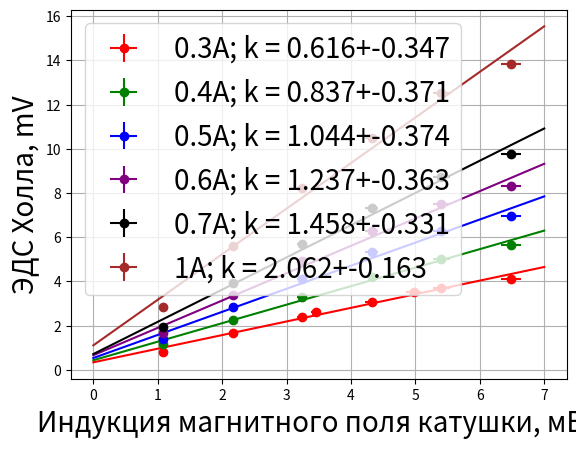

Write Python code to recreate this figure.
import matplotlib.pyplot as plt
import math
from copy import copy, deepcopy

def fun(arrx,arry):
    x = arrx
    y = arry

    xy_av = 0
    x_2_av = 0
    y_2_av = 0
    x_av=0
    y_av = 0
    for i in range(len(arrx)):
        x_av += x[i]
        y_av += y[i]
        xy_av += x[i] * y[i]
        x_2_av += x[i] * x[i]
        y_2_av += y[i] * y[i]
    
    x_av /= len(x)
    y_av /= len(y)
    xy_av /= len(x)
    x_2_av /= len(x)
    y_2_av /= len(x)

    a = (xy_av - x_av * y_av)/(x_2_av - x_av ** 2)
    b = y_av - a * x_av
    k = xy_av / x_2_av

    sigma_a = 1/(7**(0.5))*(abs( (y_2_av - y_av ** 2)/(x_2_av - x_av**2) - a*2 )) ** 0.5
    sigma_b = sigma_a * (x_2_av - x_av**2)**0.5

    return(a,b,k,sigma_a,sigma_b)

Germ1 = 0.3
U01 = 0.097
I1 = [0.25, 0.5, 0.75, 0.8, 1.00, 1.15, 1.25, 1.5]
U1 = [0.9, 1.770, 2.5, 2.730, 3.15, 3.6, 3.8, 4.19]

Germ2 = 0.4
U02 = 0.125
I2 = [0.25,0.5,0.75,1,1.25,1.5]
U2 = [1.3,2.365,3.420,4.330,5.145,5.79]

Germ3 = 0.5
U03 = 0.155
I3 = [0.25,0.5,0.75,1,1.25,1.5]
U3 = [1.53, 2.99, 4.255, 5.5, 6.42, 7.13]

Germ4 = 0.6
U04 = 0.190
I4 = [0.25,0.5,0.75,1,1.25,1.5]
U4 = [1.87, 3.57, 5.09, 6.47, 7.67, 8.5]

Germ5 = 0.7
U05 = 0.220
I5 = [0.25,0.5,0.75,1,1.25,1.5]
U5 = [2.17, 4.14, 5.9, 7.53, 8.94, 10]

Germ6 = 1
U06 = 0.310
I6 = [0.25,0.5,0.75,1,1.25,1.5]
U6 = [3.13, 5.9, 8.52, 10.8, 12.82, 14.13]

total_I = [I1, I2, I3, I4, I5, I6]
total_U = [U1, U2, U3, U4, U5, U6]

Germs = [Germ1, Germ2, Germ3, Germ4, Germ5, Germ6]
U0s = [U01, U02, U03, U04, U05, U06]

total_B = deepcopy(total_I)


errors_B = deepcopy(total_I)

for i in range(len(total_B)):
    for j in range(len(total_B[i])):
        errors_B[i][j] = errors_B[i][j]*0.1
        #total_B[i][j] = total_B[i][j]*3.9133121468926535 + 0.44975282485875834
        total_B[i][j] = total_B[i][j]*4.3238
        total_U[i][j] -= U0s[i]
    
colors = ['r','g','b','purple','black','brown','yellow']
print(errors_B[0])
for i in range(6):
    a,b,k,sigma_a,sigma_b = fun(total_B[i],total_U[i])
    #sigma_a = format(sigma_a, '.8f')
    plt.errorbar(total_B[i], total_U[i], yerr = 0.1, xerr = errors_B[i], fmt='o',label = str(Germs[i]) + 'A; k = ' + str(a)[0:5] + '+-' + str(sigma_a)[0:5],color = colors[i] )   #U(B)
    plt.plot([0,7],[b,a*7+b],color = colors[i]) 
    #plt.plot(total_B[i], total_U[i],label = str(Germs[i]) + 'A' )   #U(B)

#plt.errorbar(Is,B, color='red',xerr=0.05,yerr=0.1,fmt='o',label='')

#plt.plot([0,1.5],[b,a*1.5 + b],label="3.9x + 0.45")
#plt.errorbar(xerrs,yerrs)
#print(a,b)

plt.ylabel(r"ЭДС Холла, mV",fontsize=20)
plt.xlabel(r"Индукция магнитного поля катушки, мВб",fontsize=20)

plt.legend(fontsize=20)
plt.grid()
plt.show()
